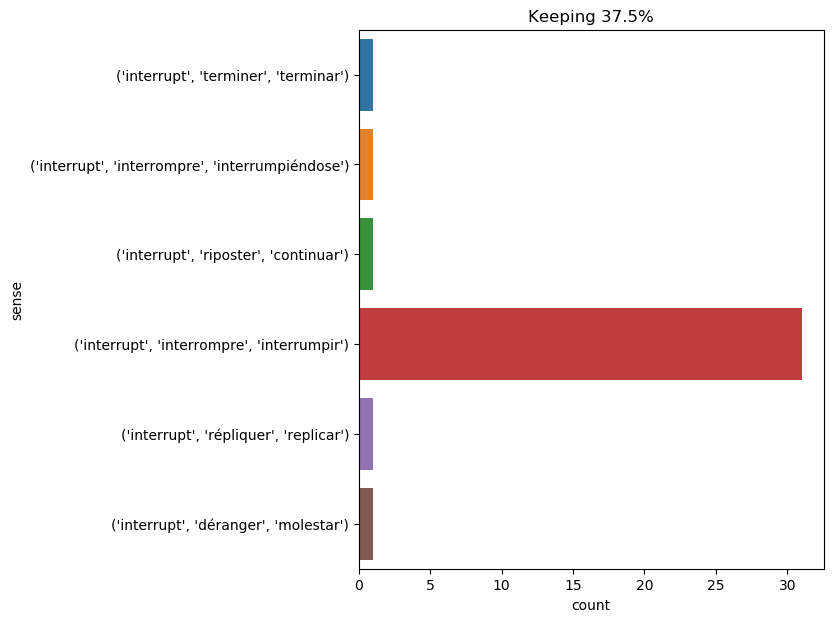

The data file committed next to this chart (first rows):
text, ind, sense, label
" i think nothing , i know nothing ! " i…, 10, ('interrupt', 'interrompre', 'interrumpi…, 0
" you do n't seem to give much thought t…, 21, ('interrupt', 'interrompre', 'interrumpi…, 0
a terrible howling interrupted these ref…, 3, ('interrupt', 'interrompre', 'interrumpi…, 0
" my lord , i have not named her ! " int…, 11, ('interrupt', 'interrompre', 'interrumpi…, 0
" i can not interrupt the trip , " repli…, 4, ('interrupt', 'interrompre', 'interrumpi…, 0
" ah , monsieur , " interrupted aramis ,…, 6, ('interrupt', 'interrompre', 'interrumpi…, 0
however , it was not neb 's speech which…, 9, ('interrupt', 'terminer', 'terminar'), 1
if the current was interrupted , the mag…, 4, ('interrupt', 'interrompre', 'interrumpi…, 0
" and , if your journey had not been int…, 9, ('interrupt', 'interrompre', 'interrumpi…, 0
" you stopped , and then walked back to …, 16, ('interrupt', 'interrompre', 'interrumpi…, 0
" planchet , my friend , " interrupted d…, 7, ('interrupt', 'interrompre', 'interrumpi…, 0
consequently , to calculate the value of…, 48, ('interrupt', 'interrompre', 'interrumpi…, 0
" or his mistress , " interrupted d’arta…, 6, ('interrupt', 'interrompre', 'interrumpi…, 0
" donkeys or horses , " interrupted penc…, 6, ('interrupt', 'riposter', 'continuar'), 2
" speak for yourself when you are inclin…, 14, ('interrupt', 'interrompre', 'interrumpi…, 0
" where is top ? " asked neb , interrupt…, 9, ('interrupt', 'interrompre', 'interrumpi…, 0
" one of your friends ? " interrupted mm…, 7, ('interrupt', 'interrompre', 'interrumpi…, 0
' suppose we change the subject , ' the …, 11, ('interrupt', 'interrompre', 'interrumpi…, 0
" you call yourself bonacieux ? " interr…, 7, ('interrupt', 'interrompre', 'interrumpi…, 0
' i want a clean cup , ' interrupted the…, 8, ('interrupt', 'interrompre', 'interrumpi…, 0
" aramis , my good friend , this time yo…, 14, ('interrupt', 'interrompre', 'interrumpi…, 0
the colonists listened without interrupt…, 4, ('interrupt', 'interrompre', 'interrumpi…, 0
" so you may plainly see , treville , " …, 10, ('interrupt', 'interrompre', 'interrumpi…, 0
but the morning passed just as usual : n…, 11, ('interrupt', 'interrompre', 'interrumpi…, 0
" in that case , let there be no more qu…, 28, ('interrupt', 'interrompre', 'interrumpi…, 0
" ah ! she has a carriage , then , this …, 17, ('interrupt', 'interrompre', 'interrumpi…, 0
it appeared , therefore , as if the seri…, 13, ('interrupt', 'interrompre', 'interrumpi…, 0
" but that is not quite what i mean to a…, 32, ('interrupt', 'déranger', 'molestar'), 3
one of my friends -- one of my friends ,…, 21, ('interrupt', 'interrompre', 'interrumpi…, 4
" we all know that , " interrupted the k…, 7, ('interrupt', 'répliquer', 'replicar'), 5
" to athos , to a man double his age ? "…, 12, ('interrupt', 'interrompre', 'interrumpi…, 0
' not yet , not yet ! ' the rabbit hasti…, 11, ('interrupt', 'interrompre', 'interrumpi…, 0
this incident did not interrupt our walk…, 4, ('interrupt', 'interrompre', 'interrumpi…, 0
" you are a brave youth , d’artagnan , "…, 10, ('interrupt', 'interrompre', 'interrumpi…, 0
just then i was studying a delightful bo…, 26, ('interrupt', 'interrompre', 'interrumpi…, 0
" this is , " interrupted dorian . " you…, 5, ('interrupt', 'interrompre', 'interrumpi…, 0
